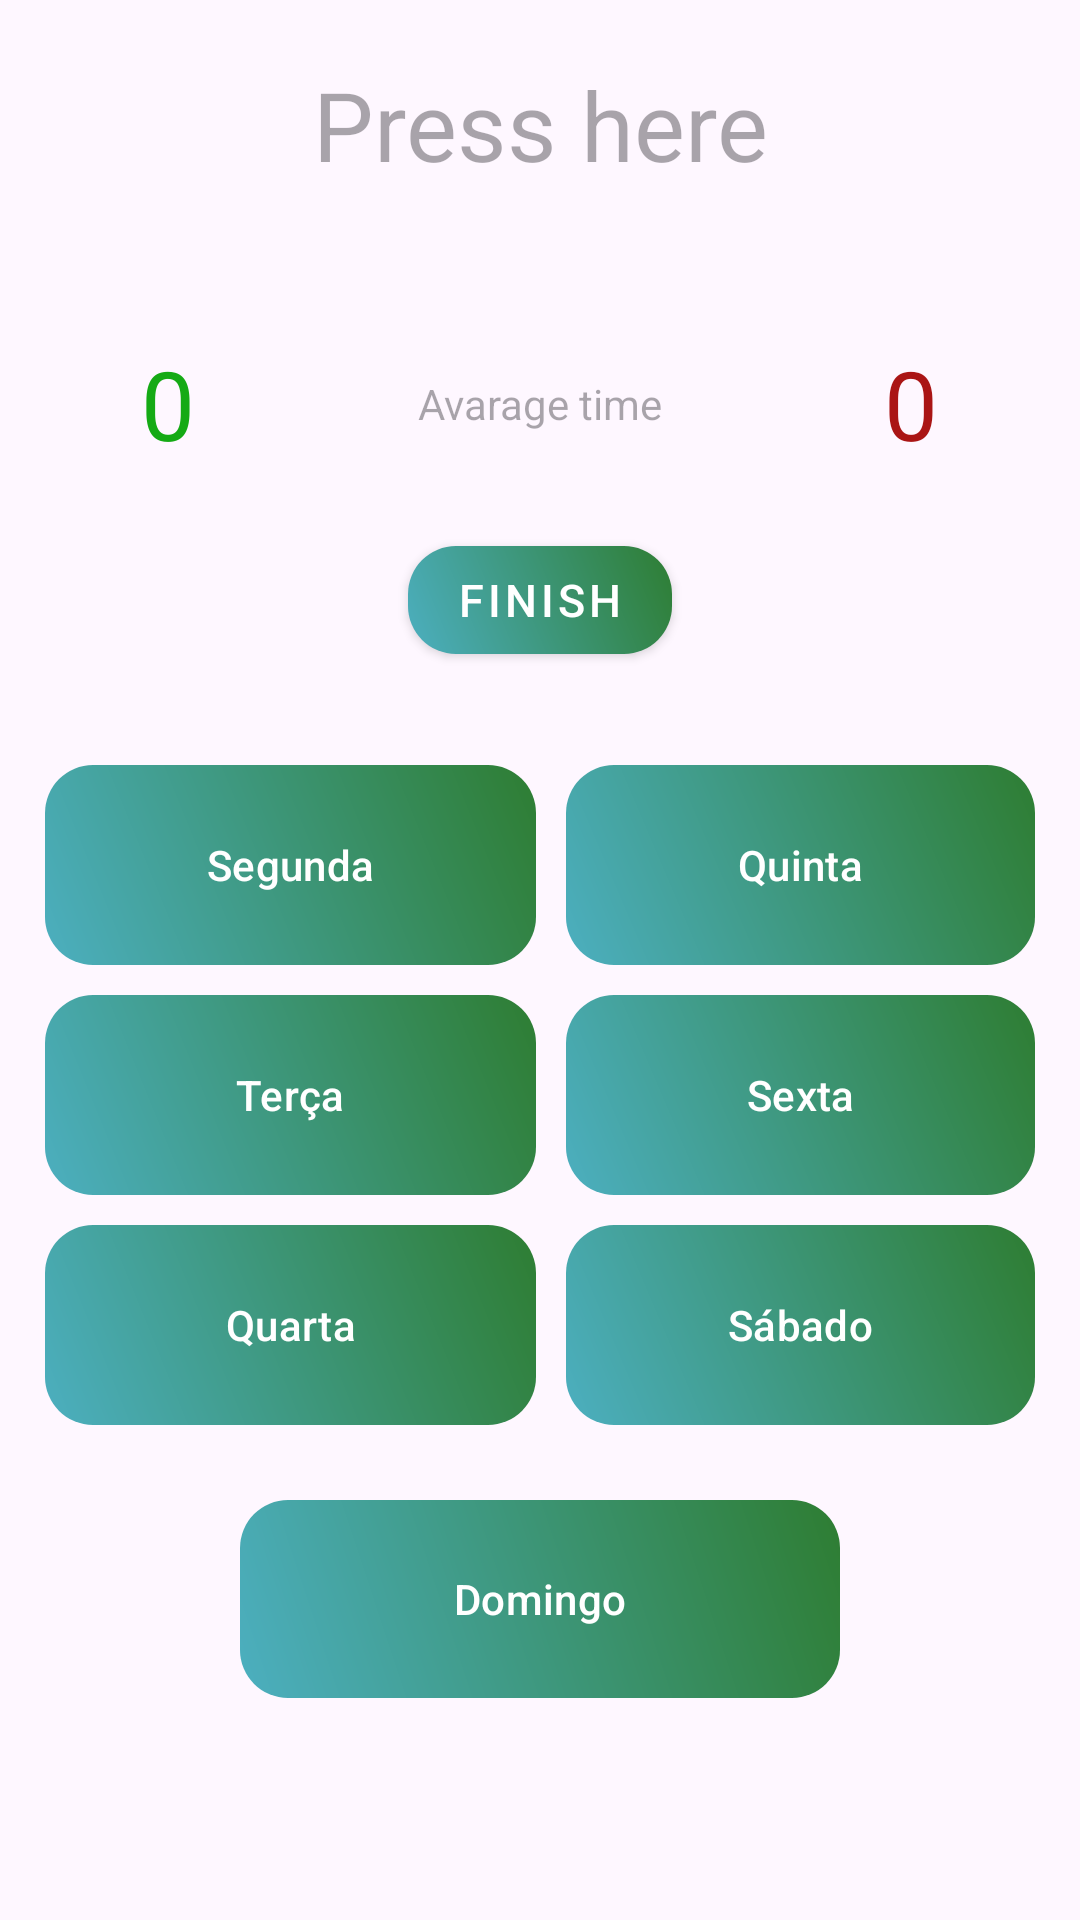

The Android layout XML behind this screen, and the referenced resources:
<!-- AndroidManifest.xml: application theme Theme.BasicMAth -->
<!-- res/layout/activity_time_guess.xml -->
<?xml version="1.0" encoding="utf-8"?>
<LinearLayout xmlns:android="http://schemas.android.com/apk/res/android"
    xmlns:app="http://schemas.android.com/apk/res-auto"
    xmlns:tools="http://schemas.android.com/tools"
    android:id="@+id/main"
    android:layout_width="match_parent"
    android:layout_height="match_parent"
    android:orientation="vertical"
    android:onClick="enterClicked"
    tools:context=".activities.timeGuessActivity">


    <TextView
        android:id="@+id/textViewDateProblem"
        android:layout_width="match_parent"
        android:padding="10sp"
        android:gravity="center"
        android:layout_height="wrap_content"
        android:text=""
        android:onClick="enterClicked"
        android:hint="Press here"
        android:textSize="@dimen/primary_text_size"
        android:layout_marginTop="10dp"/>

    <LinearLayout
        android:layout_width="match_parent"
        android:layout_height="wrap_content"
        android:padding="10sp"
        android:layout_marginTop="30sp"
        android:orientation="horizontal">

        <TextView
            android:id="@+id/textViewCorrectP"
            android:layout_width="wrap_content"
            android:layout_height="wrap_content"
            android:layout_weight="1"
            android:gravity="center"
            android:textSize="@dimen/primary_text_size"
            android:textColor="@color/green"
            android:text="0" />

        <TextView
            android:id="@+id/textViewAverageTime"
            android:layout_width="wrap_content"
            android:layout_height="match_parent"
            android:layout_weight="1"
            android:gravity="center"
            android:text=""
            android:hint="Avarage time"/>

        <TextView
            android:id="@+id/textViewWrongP"
            android:layout_width="wrap_content"
            android:layout_height="wrap_content"
            android:layout_weight="1"
            android:gravity="center"
            android:textSize="@dimen/primary_text_size"
            android:text="0"
            android:textColor="@color/red"/>
    </LinearLayout>


    <Button
        style="@style/AppButtonStyle"
        android:id="@+id/button10"
        android:layout_width="wrap_content"
        android:layout_height="36sp"
        android:layout_gravity="center"
        android:layout_marginTop="16sp"
        android:text="Finish"
        android:onClick="endSection"
        android:textSize="@dimen/little_text"/>

    <LinearLayout
        android:layout_width="match_parent"
        android:layout_height="250sp"
        android:padding="10dp"
        android:layout_marginTop="22sp"
        android:layout_gravity="center"
        android:orientation="horizontal">
        <LinearLayout
            android:layout_weight="1"
            android:layout_height="match_parent"
            android:orientation="vertical"
            android:padding="5sp"
            android:layout_width="wrap_content">


            <com.google.android.material.button.MaterialButton
                android:tag="MONDAY"
                android:layout_width="match_parent"
                android:layout_height="0dp"
                android:layout_weight="1"
                android:text="Segunda"

                android:layout_gravity="center"
                android:onClick="click"
                android:background="@drawable/bg_button_gradient"
                app:backgroundTint="@null"

                android:textColor="@android:color/white"
                android:elevation="2dp"
                />

            <com.google.android.material.button.MaterialButton
                android:tag="TUESDAY"
                android:layout_width="match_parent"
                android:layout_height="0dp"
                android:layout_weight="1"
                android:text="Terça"
                android:layout_gravity="center"
                android:onClick="click"

                android:background="@drawable/bg_button_gradient"
                app:backgroundTint="@null"
                android:textColor="@android:color/white"
                android:elevation="2dp"
                android:layout_marginTop="10sp"/>
            <com.google.android.material.button.MaterialButton
                android:tag="WEDNESDAY"
                android:layout_width="match_parent"
                android:layout_height="0dp"
                android:layout_weight="1"
                android:text="Quarta"
                android:layout_gravity="center"
                android:onClick="click"

                android:background="@drawable/bg_button_gradient"
                app:backgroundTint="@null"
                android:textColor="@android:color/white"
                android:elevation="2dp"
                android:layout_marginTop="10sp"/>
        </LinearLayout>
        <LinearLayout
            android:layout_weight="1"
            android:layout_height="match_parent"
            android:orientation="vertical"
            android:padding="5sp"
            android:layout_width="wrap_content">

            <com.google.android.material.button.MaterialButton
                android:tag="THURSDAY"

                android:layout_width="match_parent"
                android:layout_height="0dp"
                android:layout_weight="1"
                android:text="Quinta"
                android:layout_gravity="center"
                android:onClick="click"
                android:background="@drawable/bg_button_gradient"
                app:backgroundTint="@null"

                android:textColor="@android:color/white"
                android:elevation="2dp"/>
            <com.google.android.material.button.MaterialButton
                android:tag="FRIDAY"
                android:layout_width="match_parent"
                android:layout_height="0dp"
                android:layout_weight="1"
                android:text="Sexta"
                android:layout_gravity="center"
                android:onClick="click"

                android:background="@drawable/bg_button_gradient"
                app:backgroundTint="@null"
                android:textColor="@android:color/white"
                android:elevation="2dp"
                android:layout_marginTop="10sp"/>
            <com.google.android.material.button.MaterialButton
                android:tag="SATURDAY"
                android:layout_width="match_parent"
                android:layout_height="0dp"
                android:layout_weight="1"
                android:text="Sábado"
                android:layout_gravity="center"
                android:onClick="click"

                android:background="@drawable/bg_button_gradient"
                app:backgroundTint="@null"
                android:textColor="@android:color/white"
                android:elevation="2dp"
                android:layout_marginTop="10sp"/>
        </LinearLayout>
    </LinearLayout>



    <com.google.android.material.button.MaterialButton
        android:tag="SUNDAY"
        android:layout_width="@dimen/secondary_button_width"
        android:layout_height="66sp"
        android:text="Domingo"
        android:layout_gravity="center"
        android:onClick="click"
        android:background="@drawable/bg_button_gradient"
        app:backgroundTint="@null"
        android:textColor="@android:color/white"
        android:elevation="2dp"
        android:layout_marginTop="10sp"/>



</LinearLayout>
<!-- resources referenced by this layout -->
<resources>
  <color name="green">#15AA15</color>
  <color name="red">#AA1515</color>
  <dimen name="little_text">15sp</dimen>
  <dimen name="primary_text_size">32sp</dimen>
  <dimen name="secondary_button_width">200sp</dimen>
  <!-- drawable bg_button_gradient (drawable) -->
  <?xml version="1.0" encoding="utf-8"?>
  <ripple xmlns:android="http://schemas.android.com/apk/res/android"
      android:color="@color/blue">
  
      <item>
          <shape>
              <gradient
                  android:startColor="#4CAFC0"
                  android:endColor="#2E7D32"
                  android:angle="45"/>
  
              <corners android:radius="16dp"/>
          </shape>
      </item>
  
  </ripple>
  <style name="AppButtonStyle" parent="Widget.MaterialComponents.Button">
          <item name="android:background">@drawable/bg_button_gradient</item>
          <item name="backgroundTint">@null</item>
          <item name="android:textColor">@android:color/white</item>
          <item name="cornerRadius">16dp</item>
          <item name="android:elevation">2dp</item>
      </style>
  <style name="Theme.BasicMAth" parent="Base.Theme.BasicMAth" />
  <style name="Base.Theme.BasicMAth" parent="Theme.Material3.DayNight.NoActionBar">
          
          
      </style>
</resources>
